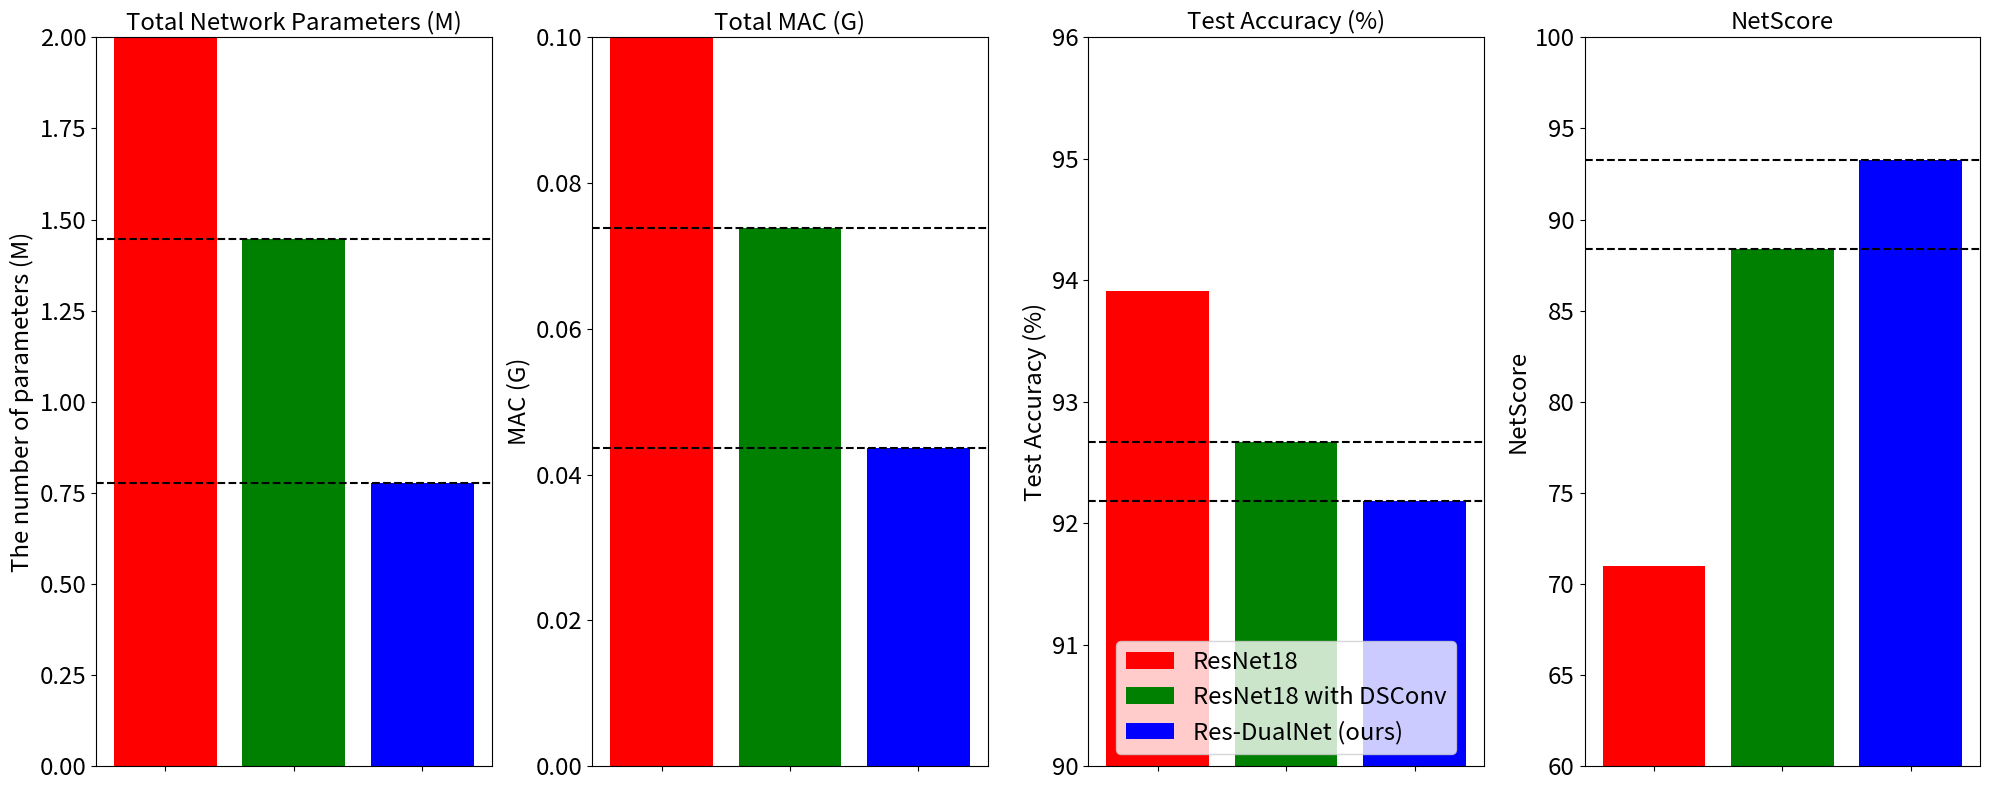
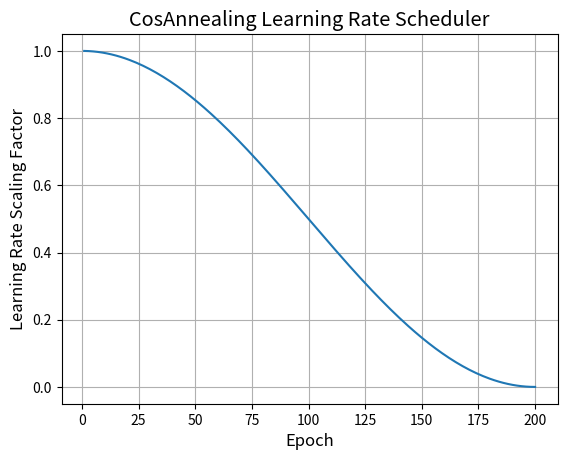
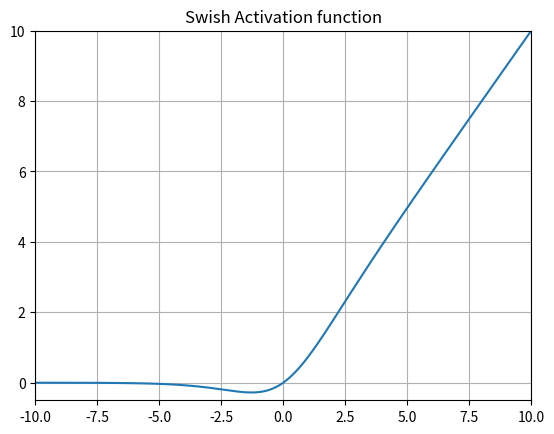

Python code for these plots, in order:
import numpy as np
from matplotlib import pyplot as plt

num_params = np.array([11.174, 1.446, 0.777])
mac_operations = np.array([0.5554, 0.0738, 0.0437])
acc_test = np.array([93.91, 92.67, 92.18])
netscore = np.array([70.98, 88.39, 93.27])

x_axis = [1, 2, 3]
labels = ["ResNet18", "ResNet18 with DSConv", "Res-DualNet (ours)"]
labels = ["", "", ""]

fig = plt.figure(figsize=(20, 8))
plt.subplot(141)
plt.bar(x_axis[0], num_params[0], align="center", color="r", label="ResNet18")
plt.bar(
    x_axis[1], num_params[1], align="center", color="g", label="ResNet18 with DSConv"
)
plt.bar(x_axis[2], num_params[2], align="center", color="b", label="Res-DualNet (ours)")
plt.axhline(num_params[1], linestyle="--", color="k")
plt.axhline(num_params[2], linestyle="--", color="k")
plt.xticks(x_axis, labels, rotation=0)
plt.ylim([0, 2.0])
plt.ylabel("MAC (G)", fontsize="xx-large")
plt.yticks(fontsize="xx-large")
plt.ylabel("The number of parameters (M)", fontsize="xx-large")
plt.title("Total Network Parameters (M)", fontsize="xx-large")

plt.subplot(142)
plt.bar(x_axis[0], mac_operations[0], align="center", color="r", label="ResNet18")
plt.bar(
    x_axis[1],
    mac_operations[1],
    align="center",
    color="g",
    label="ResNet18 with DSConv",
)
plt.bar(
    x_axis[2], mac_operations[2], align="center", color="b", label="Res-DualNet (ours)"
)
plt.axhline(mac_operations[1], linestyle="--", color="k")
plt.axhline(mac_operations[2], linestyle="--", color="k")
plt.xticks(x_axis, labels, rotation=0)
plt.yticks(fontsize="xx-large")
plt.ylim([0, 0.1])
plt.ylabel("MAC (G)", fontsize="xx-large")
plt.title("Total MAC (G)", fontsize="xx-large")

plt.subplot(143)
plt.bar(x_axis[0], acc_test[0], align="center", color="r", label="ResNet18")
plt.bar(x_axis[1], acc_test[1], align="center", color="g", label="ResNet18 with DSConv")
plt.bar(x_axis[2], acc_test[2], align="center", color="b", label="Res-DualNet (ours)")
plt.xticks(x_axis, labels, rotation=0)
plt.ylabel("MAC (G)", fontsize="xx-large")
plt.axhline(acc_test[1], linestyle="--", color="k")
plt.axhline(acc_test[2], linestyle="--", color="k")
plt.ylabel("Test Accuracy (%)", fontsize="xx-large")
plt.ylim([90, 96])
plt.yticks(fontsize="xx-large")
plt.title("Test Accuracy (%)", fontsize="xx-large")
plt.legend(loc="lower center", fontsize="xx-large")

plt.subplot(144)
plt.bar(x_axis[0], netscore[0], align="center", color="r", label="ResNet18")
plt.bar(x_axis[1], netscore[1], align="center", color="g", label="ResNet18 with DSConv")
plt.bar(x_axis[2], netscore[2], align="center", color="b", label="Res-DualNet (ours)")
plt.axhline(netscore[1], linestyle="--", color="k")
plt.axhline(netscore[2], linestyle="--", color="k")
plt.xticks(x_axis, labels, rotation=0)
plt.ylim([60, 100])
plt.yticks(fontsize="xx-large")
plt.ylabel("NetScore", fontsize="xx-large")
plt.title("NetScore", fontsize="xx-large")

plt.tight_layout()
plt.show()

fig_cos = plt.figure()
epoch = np.array(range(1, 201))
lr = 0.5 * (1 + np.cos(np.pi * epoch / 200))
plt.plot(epoch, lr)
plt.xlabel("Epoch", fontsize="large")
plt.ylabel("Learning Rate Scaling Factor", fontsize="large")
plt.grid(True)
plt.title("CosAnnealing Learning Rate Scheduler", fontsize="x-large")
plt.show()

fig2 = plt.figure()
x = np.linspace(-10, 10, 10000)
y = x * (1 / (1 + np.exp(-x)))
plt.plot(x, y)
plt.grid(True)
plt.xlim([-10, 10])
plt.ylim([-0.5, 10])
plt.title("Swish Activation function")
plt.show()
fig2.savefig("swish.png", dpi=300)
